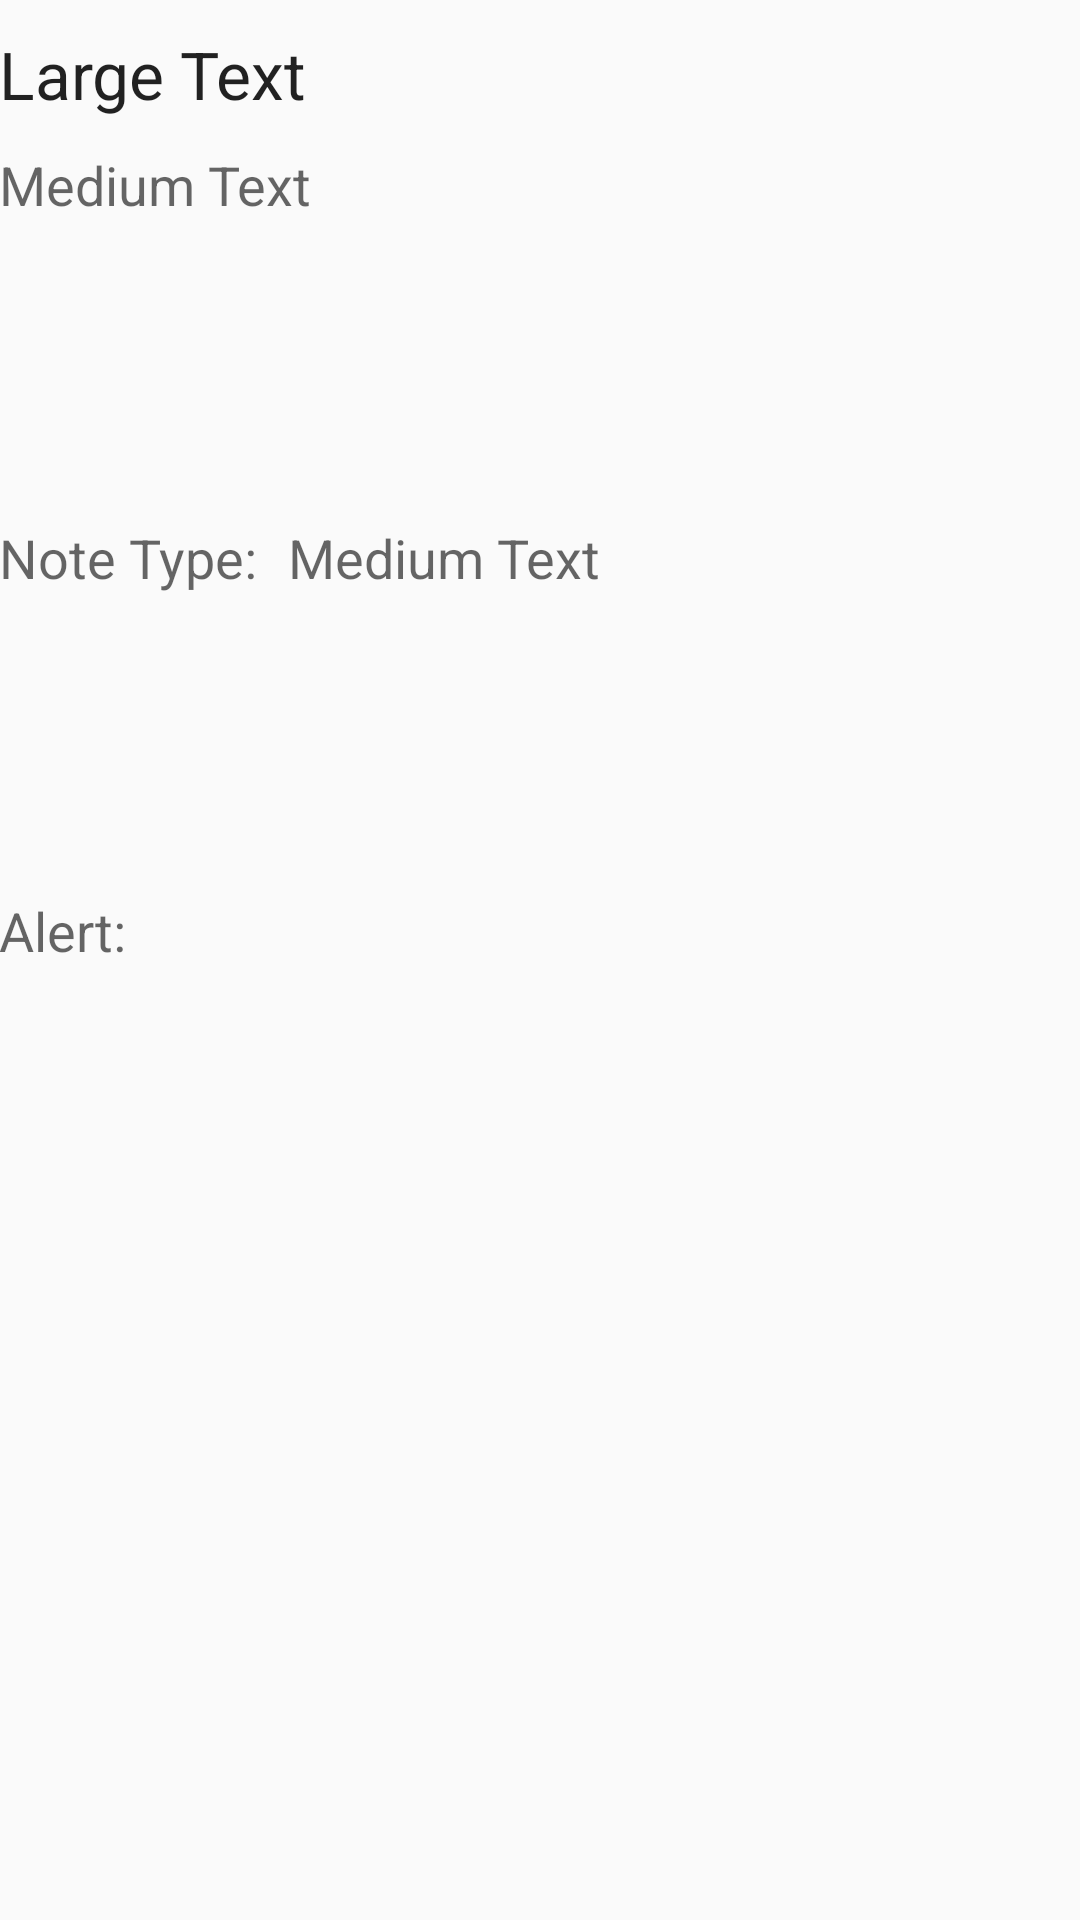

This screen was rendered from an Android layout file. Write that file and the resources it references.
<!-- AndroidManifest.xml: application theme AppTheme -->
<!-- res/layout/activity_view_note.xml -->
<RelativeLayout xmlns:android="http://schemas.android.com/apk/res/android"
    xmlns:tools="http://schemas.android.com/tools" android:layout_width="match_parent"
    android:layout_height="match_parent" android:paddingLeft="@dimen/activity_horizontal_margin"
    android:paddingRight="@dimen/activity_horizontal_margin"
    android:paddingTop="@dimen/activity_vertical_margin"
    android:paddingBottom="@dimen/activity_vertical_margin"
    tools:context="com.example.dominic.memo.View_Note">

    <ScrollView
        android:layout_width="match_parent"
        android:layout_height="match_parent"
        android:id="@+id/scrollView3" >

        <LinearLayout
            android:orientation="vertical"
            android:layout_width="fill_parent"
            android:layout_height="wrap_content"
            android:layout_alignParentLeft="true"
            android:layout_alignParentStart="true"
            android:layout_alignParentBottom="true"
            android:showDividers="middle"
            android:layout_alignParentTop="true"
            android:weightSum="1">

            <TextView
                android:layout_marginTop="10dp"
                android:layout_width="match_parent"
                android:layout_height="wrap_content"
                android:textAppearance="?android:attr/textAppearanceLarge"
                android:text="@string/view_title"
                android:id="@+id/title"
                android:layout_marginBottom="10dp"/>

            <TextView
                android:layout_width="match_parent"
                android:layout_height="wrap_content"
                android:textAppearance="?android:attr/textAppearanceMedium"
                android:text="@string/view_detail"
                android:id="@+id/detail"
                android:layout_weight="0.47" />

            <LinearLayout
                android:orientation="horizontal"
                android:layout_width="fill_parent"
                android:layout_height="wrap_content"
                android:layout_weight="0.27"
                android:layout_marginTop="100dp">

                <TextView
                    android:layout_width="wrap_content"
                    android:layout_height="wrap_content"
                    android:textAppearance="?android:attr/textAppearanceMedium"
                    android:text="@string/note_type_text"
                    android:id="@+id/note_type_text" />

                <TextView
                    android:layout_width="wrap_content"
                    android:layout_height="wrap_content"
                    android:textAppearance="?android:attr/textAppearanceMedium"
                    android:text="@string/note_type"
                    android:id="@+id/note_type_ans"
                    android:paddingLeft="10dp"
                    android:layout_gravity="center_horizontal" />

            </LinearLayout>

            <LinearLayout
                android:orientation="vertical"
                android:layout_width="fill_parent"
                android:layout_height="wrap_content"
                android:layout_weight="2.20"
                android:layout_marginTop="100dp">

                <LinearLayout
                    android:orientation="horizontal"
                    android:layout_width="fill_parent"
                    android:layout_height="fill_parent"
                    android:layout_marginRight="100dp">

                    <TextView
                        android:layout_width="wrap_content"
                        android:layout_height="wrap_content"
                        android:textAppearance="?android:attr/textAppearanceMedium"
                        android:text="@string/alarmtext"
                        android:id="@+id/alarm_text" />

                    <TextView
                        android:layout_width="wrap_content"
                        android:layout_height="wrap_content"
                        android:textAppearance="?android:attr/textAppearanceMedium"
                        android:id="@+id/alertvalue"
                        android:paddingLeft="10dp" />

                    <TextView
                        android:layout_width="wrap_content"
                        android:layout_height="wrap_content"
                        android:textAppearance="?android:attr/textAppearanceMedium"
                        android:id="@+id/datevalue"
                        android:layout_marginLeft="20dp" />
                </LinearLayout>

            </LinearLayout>

        </LinearLayout>
    </ScrollView>

</RelativeLayout>
<!-- resources referenced by this layout -->
<resources>
  <string name="alarmtext">Alert: </string>
  <string name="note_type">Medium Text</string>
  <string name="note_type_text">Note Type:</string>
  <string name="view_detail">Medium Text</string>
  <string name="view_title">Large Text</string>
  <style name="AppTheme" parent="Theme.AppCompat.Light.DarkActionBar">
          
      </style>
</resources>
